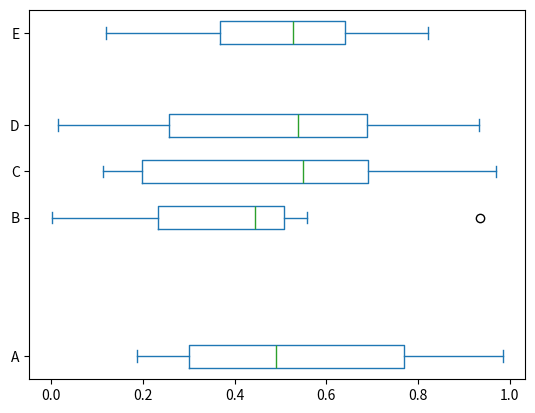

Here is the Python script that generated this plot:
 #!/usr/bin/python3
import pandas as pd 
import numpy as np 
from pandas import Series, DataFrame 
import matplotlib.pyplot as plt 
import matplotlib 

df = pd.DataFrame(np.random.rand(10, 5), columns=['A', 'B', 'C', 'D', 'E']) 
color = dict(boxes='DarkGreen', whiskers='DarkOrange', medians='DarkBlue', caps='Gray')

#df.plot.box(color=color, sym='r+')
df.plot.box(vert=False, positions=[1, 4, 5, 6, 8])
plt.show()